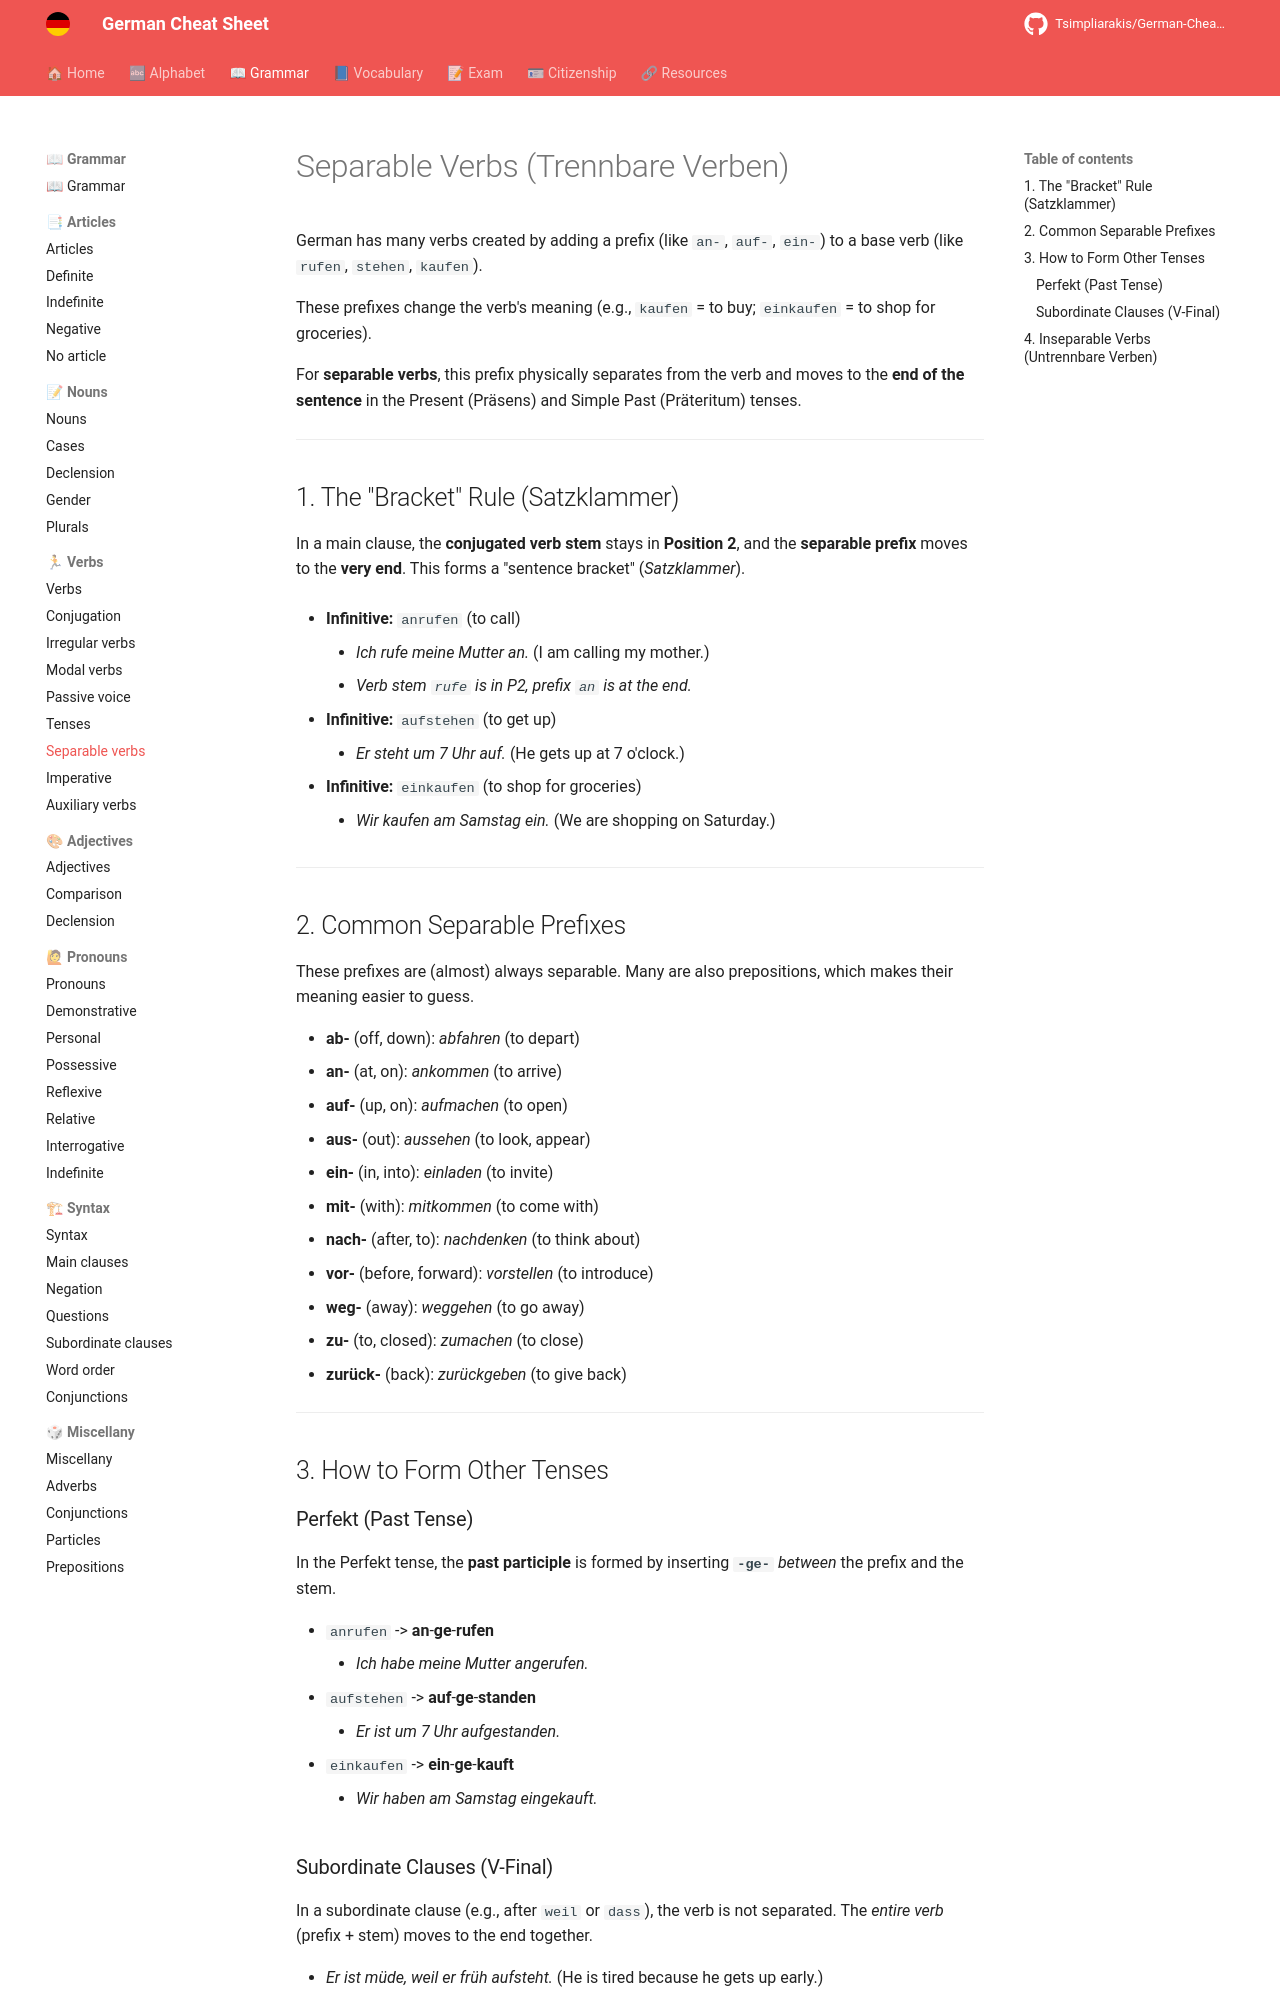

repository: Tsimpliarakis/German-Cheat-Sheet · page: grammar/verbs/separable-verbs/index.html · generator: mkdocs

# Separable Verbs (Trennbare Verben)

German has many verbs created by adding a prefix (like `an-`, `auf-`, `ein-`) to a base verb (like `rufen`, `stehen`, `kaufen`).

These prefixes change the verb's meaning (e.g., `kaufen` = to buy; `einkaufen` = to shop for groceries).

For **separable verbs**, this prefix physically separates from the verb and moves to the **end of the sentence** in the Present (Präsens) and Simple Past (Präteritum) tenses.

---

## 1. The "Bracket" Rule (Satzklammer)

In a main clause, the **conjugated verb stem** stays in **Position 2**, and the **separable prefix** moves to the **very end**. This forms a "sentence bracket" (*Satzklammer*).

* **Infinitive:** `anrufen` (to call)
    * *Ich **rufe** meine Mutter **an**.* (I am calling my mother.)
    * *Verb stem `rufe` is in P2, prefix `an` is at the end.*

* **Infinitive:** `aufstehen` (to get up)
    * *Er **steht** um 7 Uhr **auf**.* (He gets up at 7 o'clock.)

* **Infinitive:** `einkaufen` (to shop for groceries)
    * *Wir **kaufen** am Samstag **ein**.* (We are shopping on Saturday.)

---

## 2. Common Separable Prefixes

These prefixes are (almost) always separable. Many are also prepositions, which makes their meaning easier to guess.

* **ab-** (off, down): *abfahren* (to depart)
* **an-** (at, on): *ankommen* (to arrive)
* **auf-** (up, on): *aufmachen* (to open)
* **aus-** (out): *aussehen* (to look, appear)
* **ein-** (in, into): *einladen* (to invite)
* **mit-** (with): *mitkommen* (to come with)
* **nach-** (after, to): *nachdenken* (to think about)
* **vor-** (before, forward): *vorstellen* (to introduce)
* **weg-** (away): *weggehen* (to go away)
* **zu-** (to, closed): *zumachen* (to close)
* **zurück-** (back): *zurückgeben* (to give back)

---

## 3. How to Form Other Tenses

### Perfekt (Past Tense)
In the Perfekt tense, the **past participle** is formed by inserting **`-ge-`** *between* the prefix and the stem.

* `anrufen` -> **an**-**ge**-**rufen**
    * *Ich habe meine Mutter **angerufen**.*
* `aufstehen` -> **auf**-**ge**-**standen**
    * *Er ist um 7 Uhr **aufgestanden**.*
* `einkaufen` -> **ein**-**ge**-**kauft**
    * *Wir haben am Samstag **eingekauft**.*
